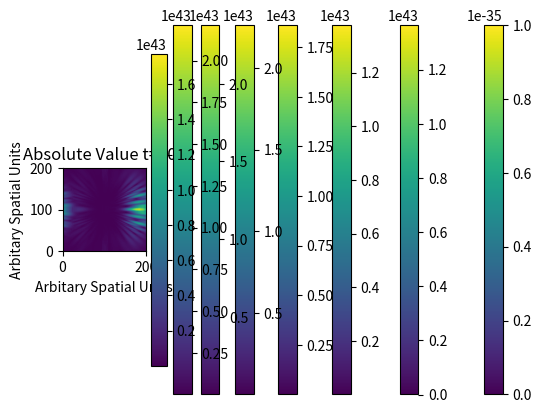

Reproduce this figure in Python.
    # -*- coding: utf-8 -*-
"""
Created on Thu May 11 13:10:04 2023

@author: Campbell Timms
"""

import numpy as np
import matplotlib.pyplot as plt

 # #Define values

N = 200
 # # N = Number of pixels/grid size
 
sigma = 0.05
 # #sigma value found in the Gaussian 
 
delta_t = 1
 # #change in time
 
k = -1e8
 # #quickness in space
 
m = 9.109537944498001e-31
 # #m-mass electron = 0.0005485803 (amu) * 1 amu =	1.660566E-27 kg	kg = 9.109537944498001e-31 kg
 
hbar = 1.054571817*10**-34 
 # #constant hbar: 1.054 571 817...x 10-34 J s or 6.582 119 569...  x 10-16 eV s 
 
t_total = 650
# the end time that delta_t will stop at 
 
pltfreq = 100
 # #How frequent through the time step delta_t will a time be plotted

potential = 1e-35
 # #Potential of the tophat middle, V
 
 # # Bohr radius (m) Griff eq.4.72
a = 0.529e-10
 
 # # Ground state of hydrogen eq.4.80 Griff
# psi100 = 1/(np.sqrt(np.pi*a**3))*np.exp(-r/a)

# defining the coordinates used
xyarrays = np.mgrid[:N,:N] 
y = xyarrays[0]
x = xyarrays[1]
# z = 
Y = (y - y[N-1,N-1]/2)
X = (x - x[N-1,N-1]/2)
# Z =

r = np.sqrt(X**2+Y**2) 

xyarrays = np.mgrid[:N,:N] 

q_x = xyarrays[0]
q_y = xyarrays[1]
#q_z = xyarrays[?]

q_X = (q_x - q_x[N-1,N-1]/2)
q_Y = (q_y - q_y[N-1,N-1]/2)
# q_Z = (q_z - q_z[N-1,N-1]/2)

shift = N//2
q_xshift = np.roll( q_X, int(-shift), 0)
q_yshift = np.roll( q_Y, int(-shift), 1)
# q_zshift = np.roll( q_Z, int(-shift), ?)

#Use the q-space arrays to make a complex array that stores the values of the free space equation 
qr2 = np.sqrt(q_xshift**2 + q_yshift**2)


def kenetic (wavefunction, delta_t, N = 200, sigma = 0.05, k = -1e8, m = 9.109537944498001e-31, hbar = 1.054571817*10**-34):
    
        Schro_time = np.exp((1j*hbar*delta_t/(2*m))*qr2**2)
            
        #Take the Fourier transform of the wavefunction at t=0.
        F_wavefunction = np.fft.fft2(wavefunction)
    
        # Multiply the Fourier transform of the wave function by the phase factor
        F_wavefunctiont = F_wavefunction*Schro_time
    
        # Take the inverse Fourier transform. 
        wavefunctiont = np.fft.ifft2(F_wavefunctiont)
        
        return wavefunctiont

# Wavefunction after time delta_t
wavefuntion_out = kenetic(np.exp(-r**2/(2*sigma**2)), delta_t)

# Input value of the tophat potential 

barrier_thickness_percentage = 0.05
width = int(N*barrier_thickness_percentage)
middle = N//2

tophat = np.zeros([N,N])
tophat[:,middle - width//2:middle + width//2 + 1] = potential

def potentialmultiplication(wf, V, delta_t, hbar = 1.054571817*10**-34):
    
        potentialt = np.exp(((-1j*delta_t)/hbar)*V)
    
        return wf*potentialt

wf = np.exp(-r**2/(2*sigma**2))
V = tophat

# Initialize the wave-function
N_constant = 1/np.sqrt(np.sum((wavefuntion_out)**2))
x0 = N//4
x_move = X+x0
int_wf = N_constant*np.exp((-(x_move**2+Y**2)/2*sigma**2)+1j*k*X)


#Create double slit in barrier 
slit_1_start = N//2-2*width
slit_1_end = N//2-width

slit_2_start = (N//2)+width
slit_2_end = (N//2)+2*width

barrier_thickness_percentage = 0.05
width = int(N*barrier_thickness_percentage)
tophat[slit_1_start:slit_1_end,:] = 0
tophat[slit_2_start:slit_2_end,:] = 0

#image of the potential
plt.imshow(tophat)
plt.title('Double slit')
plt.xlim(0,N)
plt.xlabel('Arbitary Spatial Units') 
plt.ylim(0,N)   
plt.ylabel('Arbitary Spatial Units')
plt.colorbar()
plt.show()

n = int(t_total/delta_t)

for i in range(n):
    
        wf_p = potentialmultiplication(int_wf, V, delta_t)
        wf_t = kenetic(wf_p,delta_t)
        int_wf = wf_t
        
        if i%pltfreq == 0:
            plt.imshow(abs(wf_t))
            plt.title('Absolute Value' + ' ' + 't=' + str(delta_t*i))
            plt.xlim(0,N)
            plt.xlabel('Arbitary Spatial Units') 
            plt.ylim(0,N)   
            plt.ylabel('Arbitary Spatial Units')
            plt.colorbar()
            plt.show()  
